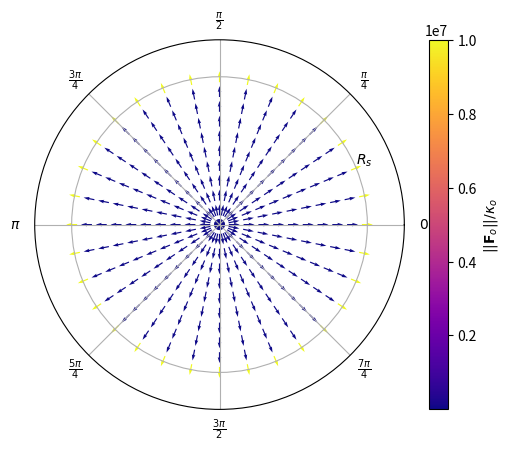

This figure's Python source:
import numpy as np
import matplotlib.pyplot as plt
import matplotlib.colors as colors


def plot_potential():
    R_s = 4
    v_o_norm =  np.hstack((
        np.linspace(0, R_s - 0.05, 1000),
        np.linspace(R_s - 0.05, R_s, 10000)
    ))

    U = R_s * np.log(R_s / (R_s - v_o_norm)) - v_o_norm

    fig, ax = plt.subplots()
    ax.plot(v_o_norm, U)
    ax.set_xlabel(r"$||\hat{\mathbf{v}}_{o}||$", fontsize=12)
    ax.set_ylabel(r"$U_{o} / \kappa_{o}$", fontsize=12)
    ax.set_xlim([0, R_s + 0.1])
    ax.set_ylim([0, 50])
    ax.set_yticks([0, 20, 40])
    ax.set_xticks([0, R_s / 2, R_s])
    ax.set_xticklabels(["$0$", r"$R_{s} / 2$", r"$R_{s}$"])
    ax.grid("dashed")
    fig.savefig("obs_avoid_potential.pdf")

def plot_force():
    R_s = 4
    n_pts = 32
    radii = np.linspace(0, R_s, 10, endpoint=False)
    radii = np.hstack((radii, [R_s - 0.0000001]))
    thetas = np.linspace(0, 2*np.pi, n_pts, endpoint=False)

    theta, r = np.meshgrid(thetas, radii)
    speed = 1 / (R_s - r)

    f = plt.figure()
    ax = f.add_subplot(111, polar=True)
    ax.set_rticks([R_s]) 
    ax.set_yticklabels([r"$R_{s}$"])
    ax.set_rlim([0, R_s + 1])
    ax.set_rlabel_position(22.5)
    ax.set_xticklabels([
        r"$0$",
        r"$\frac{\pi}{4}$",
        r"$\frac{\pi}{2}$",
        r"$\frac{3 \pi}{4}$",
        r"$\pi$",
        r"$\frac{5 \pi}{4}$",
        r"$\frac{3 \pi}{2}$",
        r"$\frac{7 \pi}{4}$"
    ])
    ax.grid(True)
    Q = ax.quiver(
        theta,
        r,
        np.cos(theta),
        np.sin(theta),
        1 / (R_s - r)
        , pivot='mid', cmap='plasma'
    )
    cb = plt.colorbar(Q, ax=[ax])
    cb.ax.set_ylabel(r"$||\mathbf{F}_{o}|| / \kappa_{o}$", rotation=90)

    f.savefig("obs_avoid_force.pdf")

if __name__ == "__main__":
    plot_force()

    

